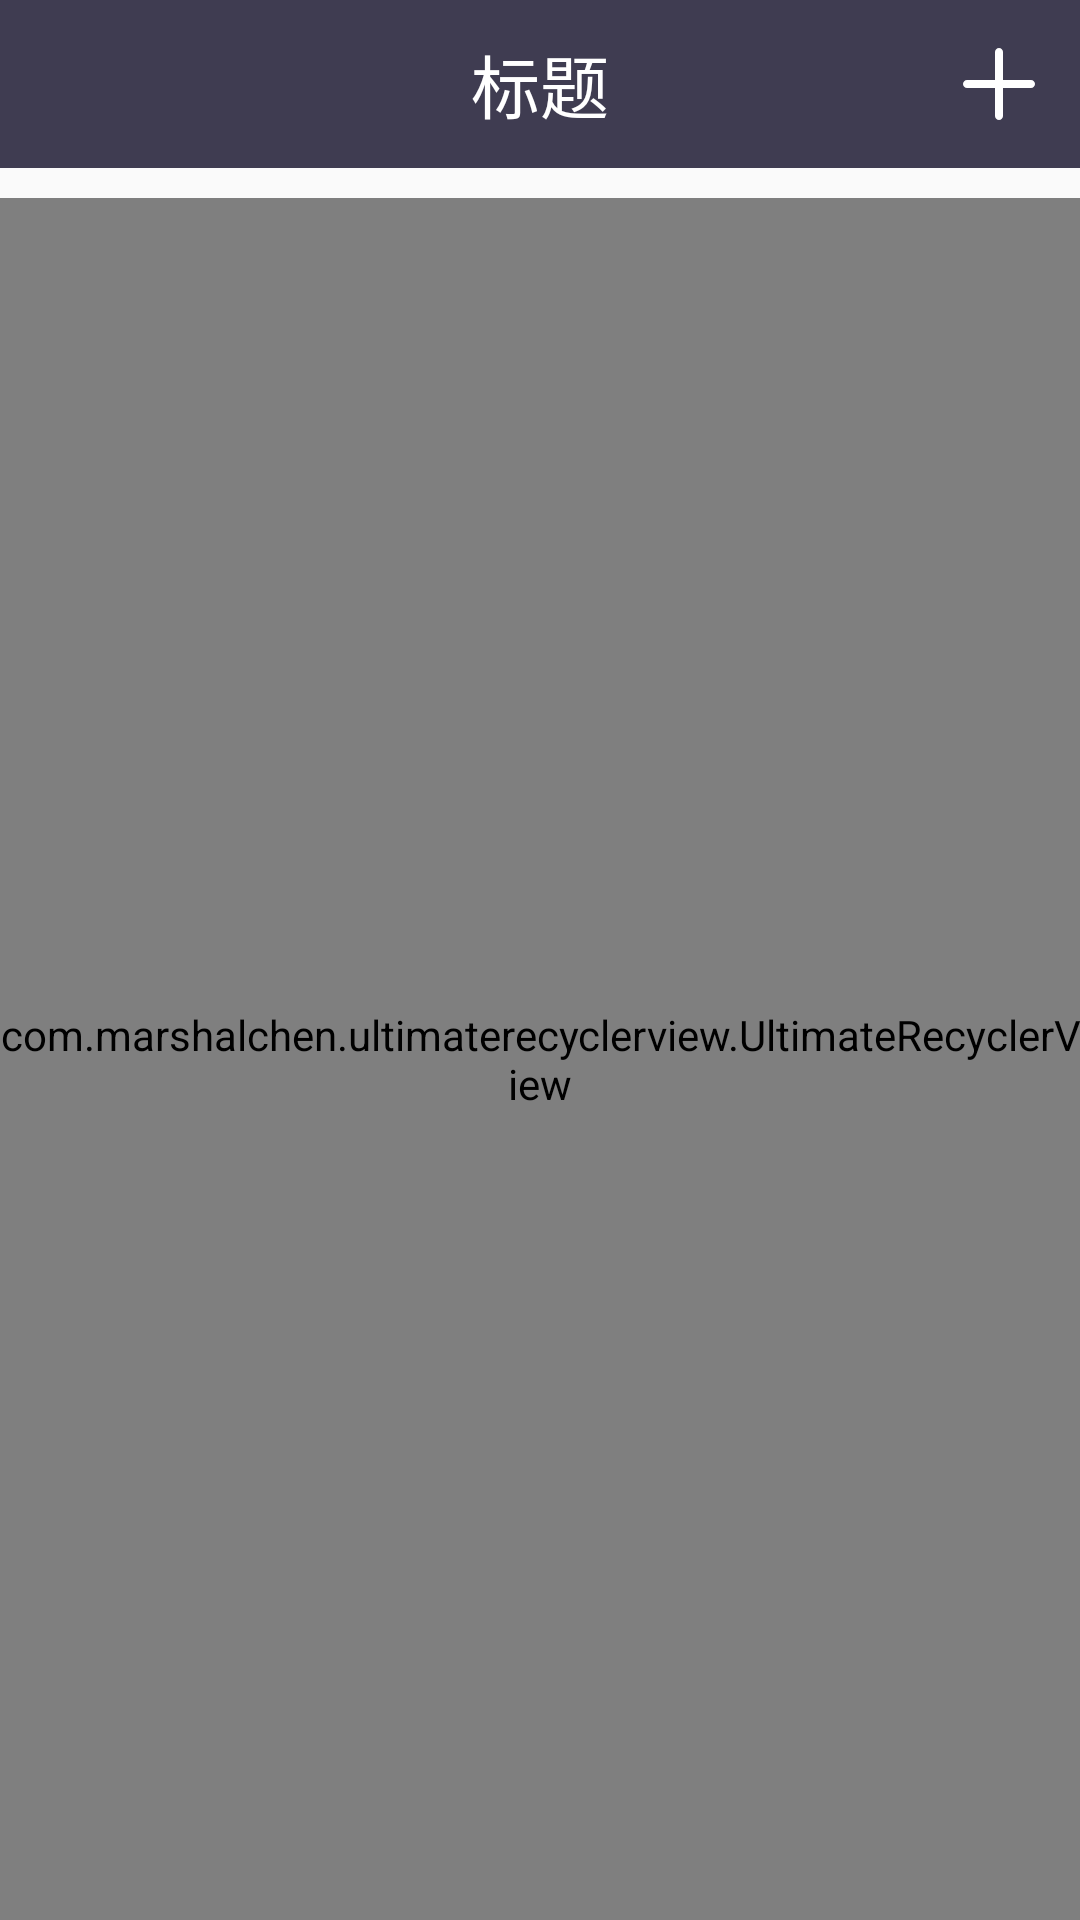

Produce the Android XML layout that renders to this screen, including the resource entries it uses.
<!-- AndroidManifest.xml: application theme AppTheme -->
<!-- res/layout/activity_other_payout_list.xml -->
<?xml version="1.0" encoding="utf-8"?>
<LinearLayout xmlns:android="http://schemas.android.com/apk/res/android"
    xmlns:app="http://schemas.android.com/apk/res-auto"
    xmlns:tools="http://schemas.android.com/tools"
    android:layout_width="match_parent"
    android:layout_height="match_parent"
    android:orientation="vertical"
    tools:context=".activity.GoodsListActivity">

    <android.support.v7.widget.Toolbar
        android:id="@+id/toolbar"
        android:layout_width="match_parent"
        android:layout_height="?attr/actionBarSize"
        app:contentInsetLeft="0dp"
        app:contentInsetStart="0dp"
        app:layout_collapseMode="pin">
        <include
            android:id="@+id/toolbar_content"
            layout="@layout/layout_list_toolbar"
            android:layout_width="match_parent"
            android:layout_height="match_parent"/>
    </android.support.v7.widget.Toolbar>

    <com.marshalchen.ultimaterecyclerview.UltimateRecyclerView
        android:layout_marginTop="10dp"
        android:layout_width="match_parent"
        android:layout_height="match_parent"
        android:overScrollMode="never"
        android:id="@+id/ultimate_recycler_view"
        app:layout_behavior="@string/appbar_scrolling_view_behavior"
        />
</LinearLayout>
<!-- res/layout/layout_list_toolbar.xml (included above) -->
<?xml version="1.0" encoding="utf-8"?>
<RelativeLayout
    xmlns:android="http://schemas.android.com/apk/res/android"
    xmlns:tools="http://schemas.android.com/tools"
    android:layout_width="match_parent"
    android:layout_height="?attr/actionBarSize"
    android:background="@color/colorPrimary">

    <FrameLayout
        android:id="@+id/ll_title_return"
        android:layout_width="wrap_content"
        android:layout_height="match_parent"
        android:background="?attr/selectableItemBackgroundBorderless"
        android:clickable="true"
        android:paddingLeft="15dp"
        android:paddingRight="15dp">

        <ImageView
            android:layout_width="25dp"
            android:layout_height="25dp"
            android:layout_gravity="center"
            android:src="@mipmap/ic_toolbar_left"/>
    </FrameLayout>

    <TextView
        android:id="@+id/toolbar_title"
        android:layout_width="wrap_content"
        android:layout_height="wrap_content"
        android:layout_centerInParent="true"
        tools:text="标题"
        android:textSize="23sp"
        android:textColor="@android:color/white"/>

    <ImageView
        android:id="@+id/iv_add"
        android:layout_width="wrap_content"
        android:layout_height="match_parent"
        android:layout_gravity="center"
        android:src="@drawable/ic_add"
        android:layout_alignParentRight="true"
        android:paddingLeft="15dp"
        android:paddingRight="15dp"/>

</RelativeLayout>
<!-- resources referenced by this layout -->
<resources>
  <color name="colorPrimary">#3f3c51</color>
  <!-- drawable ic_add (drawable) -->
  <vector android:height="24dp" android:viewportHeight="1024"
      android:viewportWidth="1024" android:width="24dp" xmlns:android="http://schemas.android.com/apk/res/android">
      <path android:fillColor="#ffffff" android:pathData="M512,1024 L512,1024c-31.29,0 -56.89,-25.6 -56.89,-56.89L455.11,56.89c0,-31.29 25.6,-56.89 56.89,-56.89l0,0c31.29,0 56.89,25.6 56.89,56.89l0,910.22C568.89,998.4 543.29,1024 512,1024z"/>
      <path android:fillColor="#ffffff" android:pathData="M0,512 L0,512c0,-31.29 25.6,-56.89 56.89,-56.89l910.22,0c31.29,0 56.89,25.6 56.89,56.89l0,0c0,31.29 -25.6,56.89 -56.89,56.89L56.89,568.89C25.6,568.89 0,543.29 0,512z"/>
  </vector>
  <style name="AppTheme" parent="Theme.AppCompat.Light.NoActionBar">
          
          <item name="colorPrimary">@color/colorPrimary</item>
          <item name="colorPrimaryDark">@color/colorPrimaryDark</item>
          <item name="colorAccent">@color/colorAccent</item>
          <item name="vpiIconPageIndicatorStyle">@style/Widget.IconPageIndicator</item>
          <item name="vpiTabPageIndicatorStyle">@style/Widget.TabPageIndicator</item>
      </style>
  <color name="colorPrimaryDark">#3f3c51</color>
  <color name="colorAccent">#3f3c51</color>
</resources>
